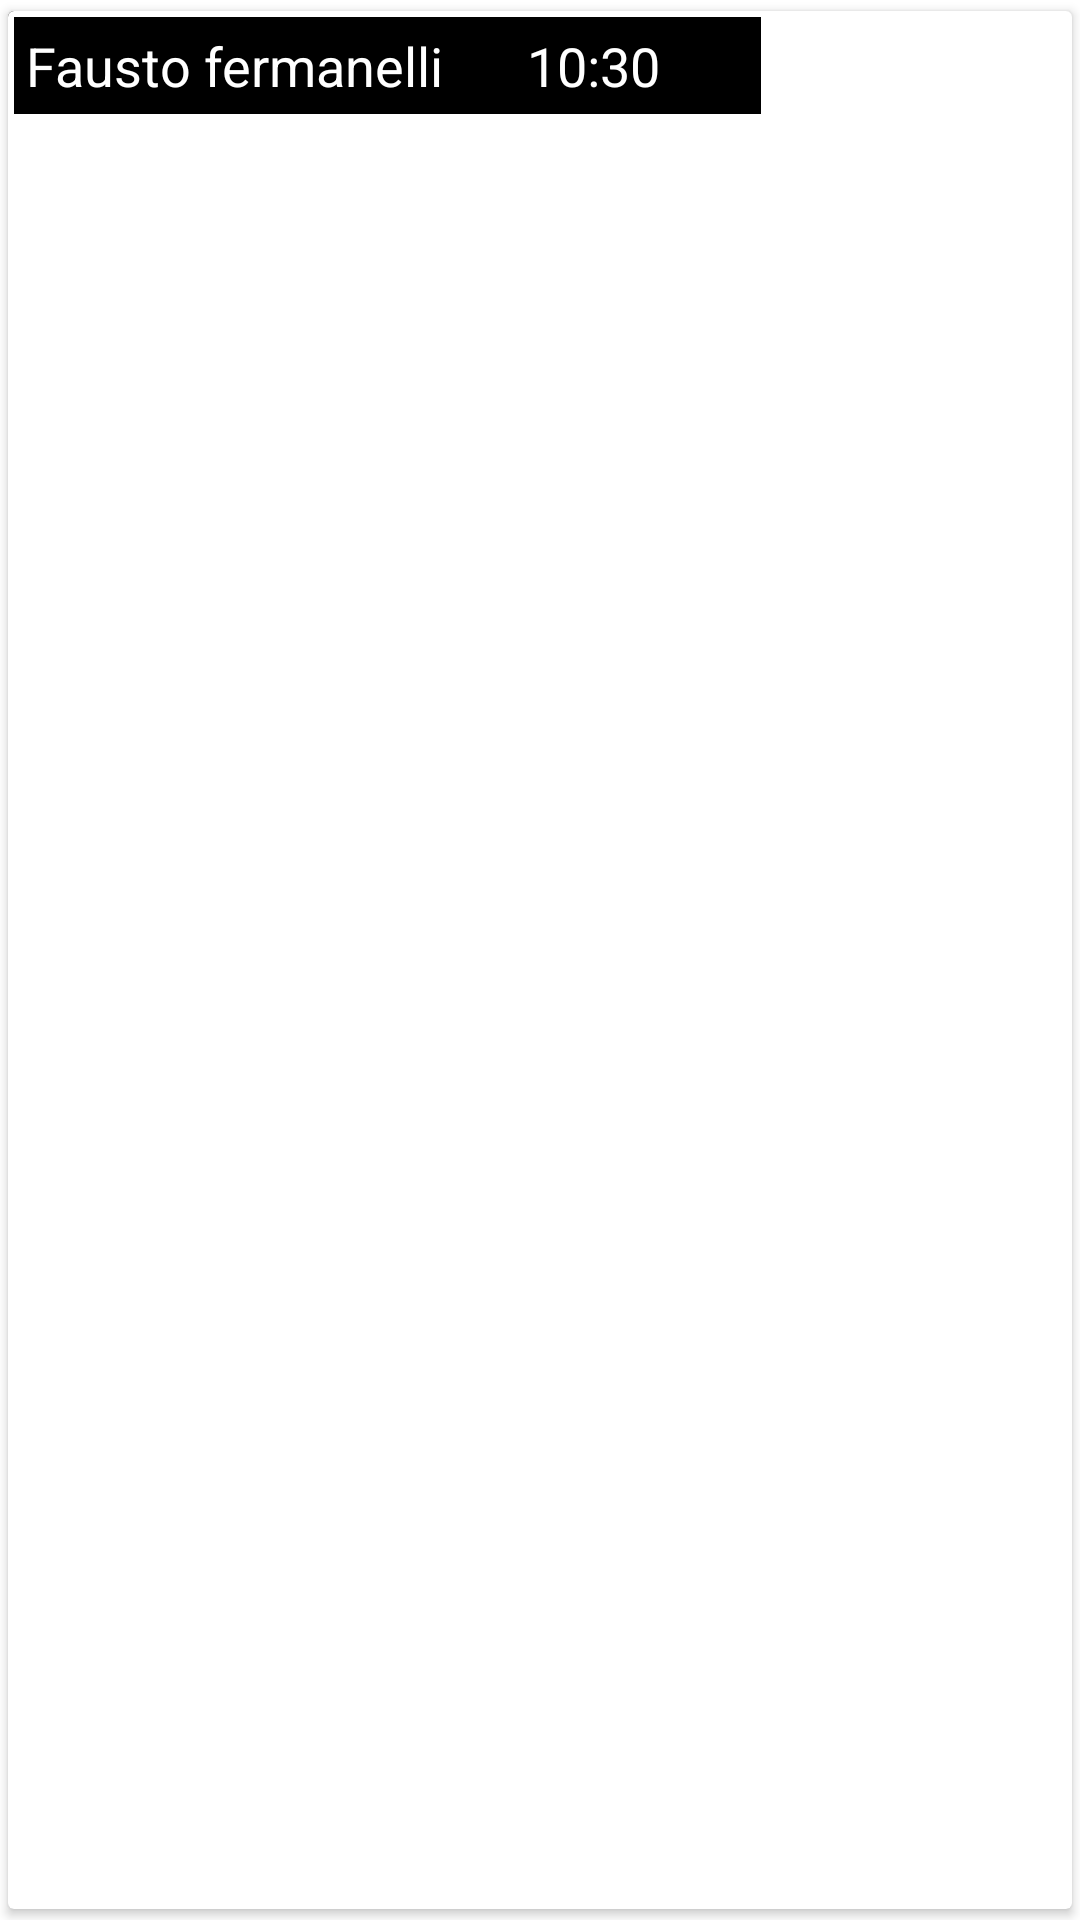

Here is an Android app screen rendered from its layout file. Give the layout XML and the strings, colors and styles it references.
<!-- AndroidManifest.xml: application theme Theme.Reservas -->
<!-- res/layout/list_elements.xml -->
<?xml version="1.0" encoding="utf-8"?>
<androidx.cardview.widget.CardView xmlns:android="http://schemas.android.com/apk/res/android"
    xmlns:app="http://schemas.android.com/apk/res-auto"
    android:id="@+id/cv"

    android:layout_width="match_parent"
    android:layout_height="wrap_content"
    android:animateLayoutChanges="true"
    app:cardUseCompatPadding="true">

    <LinearLayout
        android:layout_width="253dp"
        android:layout_height="wrap_content"
        android:animateLayoutChanges="true"
        android:background="@color/black"
        android:orientation="vertical">

        <RelativeLayout
            android:layout_width="match_parent"
            android:layout_height="wrap_content"
            android:background="@drawable/border"
            android:orientation="horizontal"
            android:padding="6dp">

            <TextView
                android:id="@+id/nombreClienteReserva"
                android:layout_width="150dp"
                android:layout_height="wrap_content"
                android:text="Fausto fermanelli"
                android:textColor="@color/white"
                android:textSize="18sp" />

            <TextView
                android:id="@+id/horaReserva"
                android:layout_width="60dp"
                android:layout_height="wrap_content"
                android:layout_marginStart="17dp"
                android:layout_toEndOf="@+id/nombreClienteReserva"
                android:text="10:30"
                android:textColor="@color/white"
                android:textSize="18sp" />
        </RelativeLayout>

    </LinearLayout>
</androidx.cardview.widget.CardView>
<!-- resources referenced by this layout -->
<resources>
  <color name="black">#FF000000</color>
  <color name="white">#FFFFFFFF</color>
  <!-- drawable border (drawable) -->
  <shape xmlns:android="http://schemas.android.com/apk/res/android"
      xmlns:app="http://schemas.android.com/apk/res-auto"
      android:shape="rectangle"
      >
  
      <solid android:color="@color/black" />
      <stroke
          android:width="2dp"
          android:color="@color/white" />
  
  </shape>
  <style name="Theme.Reservas" parent="Theme.MaterialComponents.DayNight.NoActionBar">
          
          <item name="colorPrimary">@color/black</item>
          <item name="colorPrimaryVariant">@color/purple_700</item>
          <item name="colorOnPrimary">@color/white</item>
          
          <item name="colorSecondary">@color/teal_200</item>
          <item name="colorSecondaryVariant">@color/teal_700</item>
          <item name="colorOnSecondary">@color/black</item>
          
          <item name="android:statusBarColor">@color/black</item>
          
      </style>
  <color name="purple_700">#FF3700B3</color>
  <color name="teal_200">#FF03DAC5</color>
  <color name="teal_700">#FF018786</color>
</resources>
